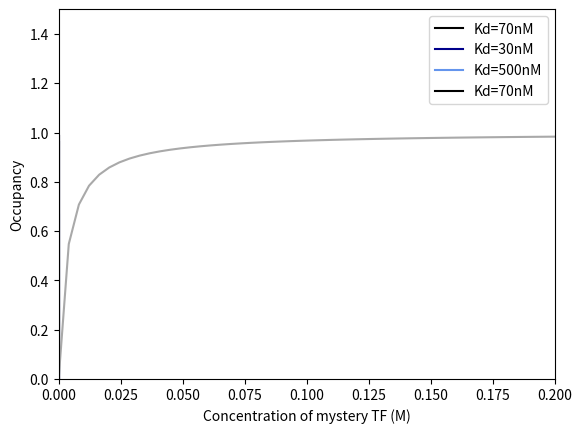

Here is the Python script that generated this plot:
import math
import numpy as np
import matplotlib.pyplot as plt

#probability of mystery TF at ZT2 with varying binding affinities 

c1 = np.linspace(0, 10**-6)
p1 = (c1*math.exp(17))/(1+c1*math.exp(17))

c2 = np.linspace(0, 10**-6)
p2 = (c2*math.exp(14.5))/(1+c2*math.exp(14.5))

c3 = np.linspace(0, 10**-6)
p3 = (c3*math.exp(18))/(1+c3*math.exp(18))

plt.plot(c1,p1,'Black',label='Kd=70nM')
plt.plot(c3,p3,'DarkBlue',label='Kd=30nM') 
plt.plot(c2,p2,'CornFlowerBlue', label='Kd=500nM')

legend = plt.legend(loc='upper right')

plt.xlabel('Concentration of mystery TF (M)')
plt.ylabel('probability')

plt.show()

#probability of mystery TF at ZT2 with what I'd say a good binding affinity is  

c1 = np.linspace(0, 10**-6)
p1 = (c1*math.exp(18))/(1+c1*math.exp(18))

plt.plot(c1,p1,'Black',label='Kd=70nM')

legend = plt.legend(loc='upper right')

plt.xlabel('Concentration of mystery TF (M)')
plt.ylabel('probability')

plt.show()

#cooperativity  

c2 = np.linspace(0, 0.2)
p2 = (2*c2*math.exp(5)+((2*c2**2)*math.exp(2*5*-5)))/(1+(2*c2*math.exp(5)+((c2**2)*math.exp(2*5*-5))))

plt.plot(c2,p2,'DarkGrey')

plt.xlabel('Concentration of mystery TF (M)')
plt.ylabel('Occupancy')

plt.xlim(0,0.2)
plt.ylim([0,1.5])


plt.show()


